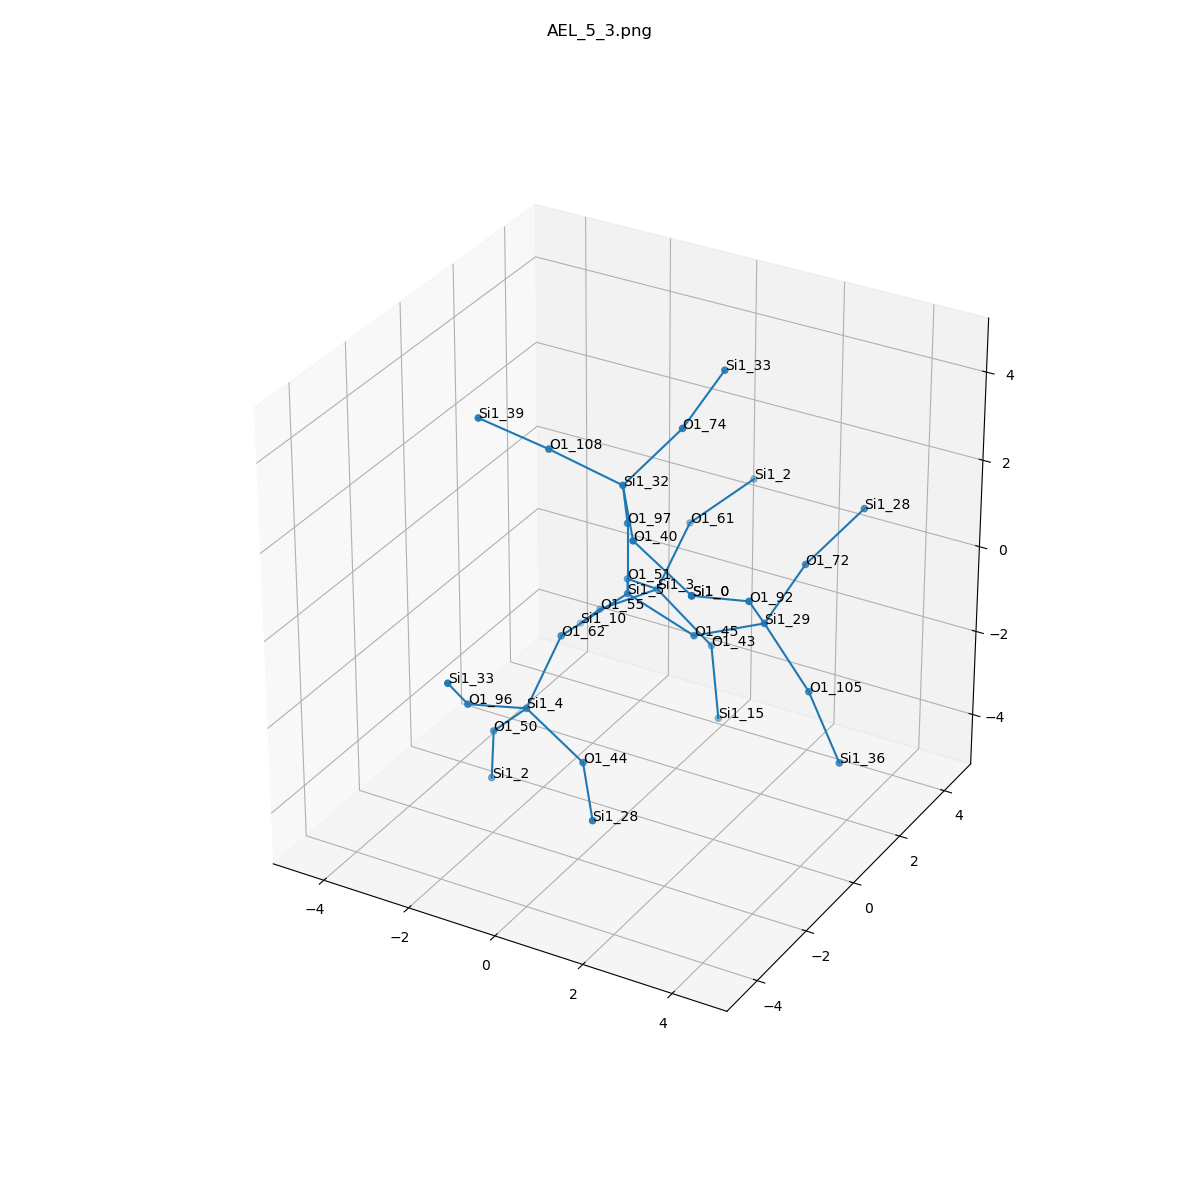

The file beside this chart, header and first rows:
, neighbor_num, isite, atom, x, y, z, front_index
0, 0, 5, Si1, 0.0, 0.0, 0.0, 
1, 1, 45, O1, 1.519, -1.232595164407831e-32, -0.5323, 0.0
2, 1, 62, O1, -0.7593, -1.315, -0.535, 0.0
3, 1, 97, O1, 0.0, 3.0814879110195774e-33, 1.61, 0.0
4, 1, 51, O1, -0.7604, 1.314, -0.5319, 0.0
5, 2, 29, Si1, 2.994, 0.1918, 0.08515, 1.0
6, 2, 4, Si1, -0.8949, -2.445, -1.675, 2.0
7, 2, 32, Si1, 0.3634, -0.8104, 2.954, 3.0
8, 2, 3, Si1, -0.8178, 2.635, -1.449, 4.0
9, 3, 92, O1, 3.246, -0.9219, 1.221, 5.0
10, 3, 105, O1, 4.095, 0.03123, -1.077, 5.0
11, 3, 72, O1, 3.111, 1.659, 0.7364, 5.0
12, 3, 50, O1, -1.962, -1.968, -2.78, 6.0
13, 3, 44, O1, 0.537, -2.684, -2.371, 6.0
14, 3, 96, O1, -1.399, -3.821, -1.007, 6.0
15, 3, 40, O1, 1.311, -2.059, 2.585, 7.0
16, 3, 74, O1, 1.14, 0.1627, 3.975, 7.0
17, 3, 108, O1, -0.9905, -1.34, 3.643, 7.0
18, 3, 61, O1, -0.7944, 3.943, -0.5109, 8.0
19, 3, 43, O1, 0.4486, 2.66, -2.443, 8.0
20, 3, 55, O1, -2.175, 2.622, -2.316, 8.0
21, 4, 0, Si1, 2.743, -2.298, 1.889, 9.0
22, 4, 36, Si1, 4.799, 0.04601, -2.524, 10.0
23, 4, 28, Si1, 3.887, 2.633, 1.757, 11.0
24, 4, 2, Si1, -2.326, -1.485, -4.271, 12.0
25, 4, 28, Si1, 1.485, -3.932, -2.74, 13.0
26, 4, 33, Si1, -1.146, -4.934, 0.1291, 14.0
27, 4, 0, Si1, 2.743, -2.298, 1.889, 15.0
28, 4, 33, Si1, 1.257, 1.63, 4.626, 16.0
29, 4, 39, Si1, -2.023, -2.252, 4.476, 17.0
30, 4, 2, Si1, 0.07703, 5.08, 0.2256, 18.0
31, 4, 15, Si1, 0.7249, 2.485, -4.019, 19.0
32, 4, 10, Si1, -3.123, 3.427, -3.339, 20.0
